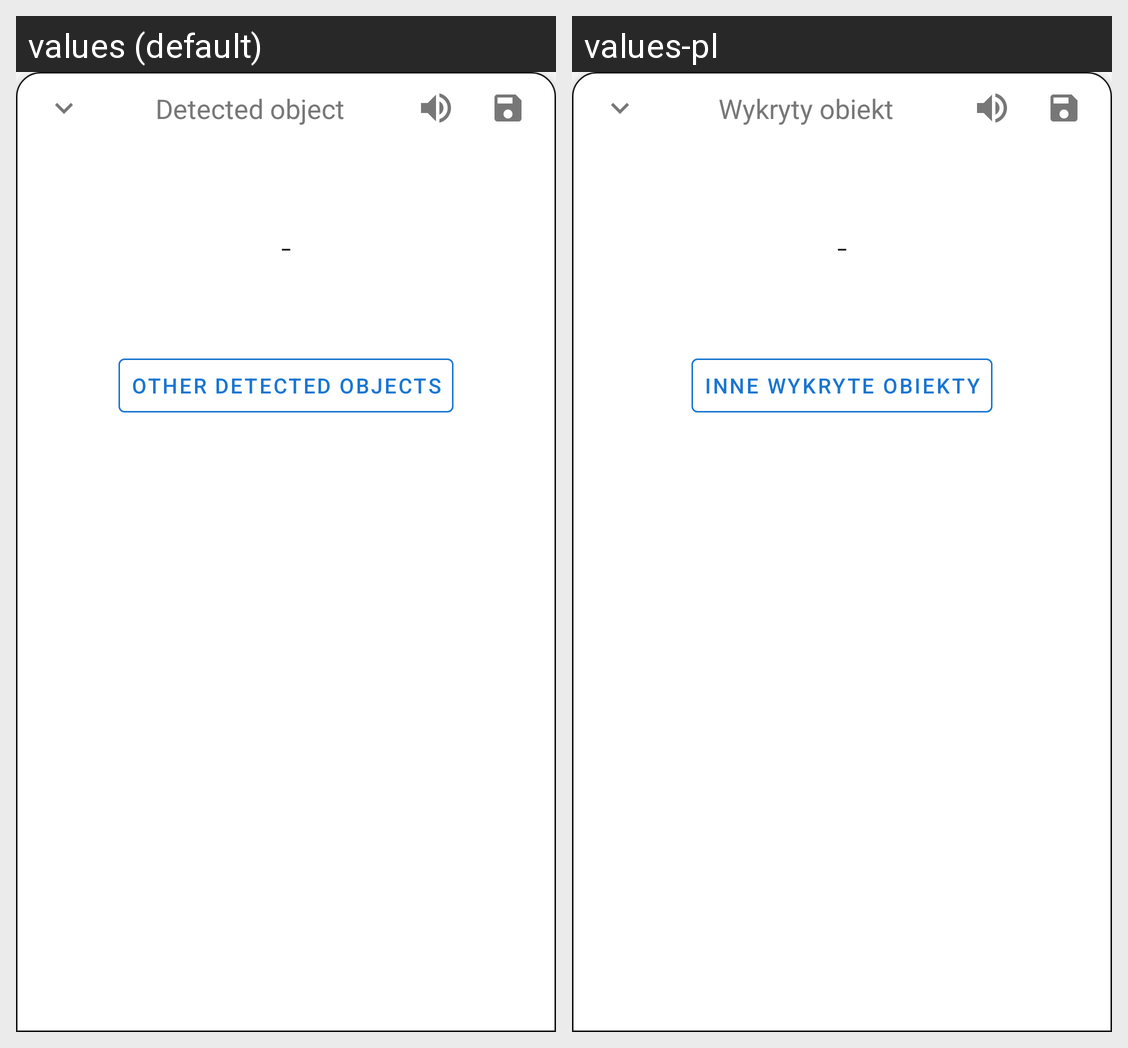

The same Android screen rendered under two of its app's locales, left to right. List the strings drawn on it with the default value and each locale's translation.
Android screen res/layout/fragment_translation_bottom_sheet.xml rendered under 2 locales, left to right: values (default), values-pl. Device: Nexus 5 (rendered at 1080×1920; each locale shown at half size, 540×960, under a caption strip naming it); theme AppTheme.
Strings drawn on this screen, with the default value and each locale's value (text and hints the layout hard-codes, and strings that could not be matched under every locale, appear in the picture but are not listed):

detected_object
  values: Detected object
  values-pl: Wykryty obiekt

other_detected_objects
  values: Other detected objects
  values-pl: Inne wykryte obiekty
